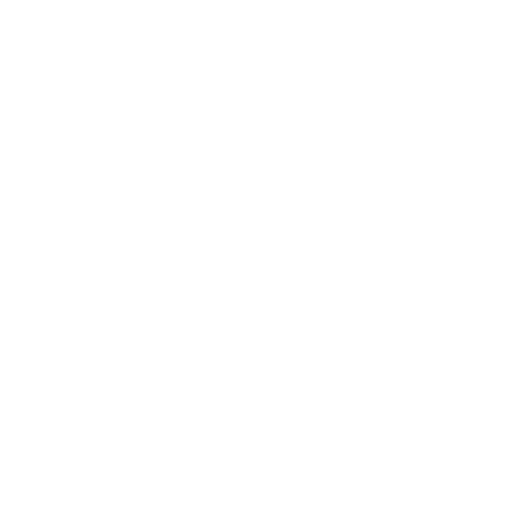
t = 0.00 s
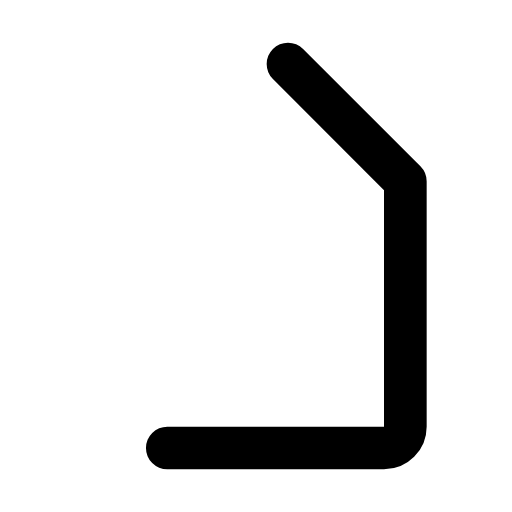
t = 0.30 s
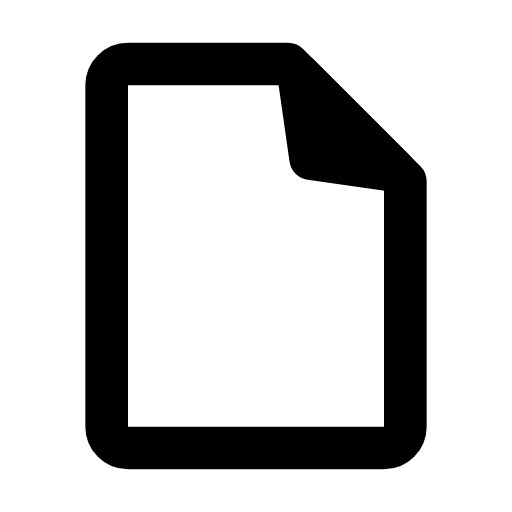
t = 0.75 s
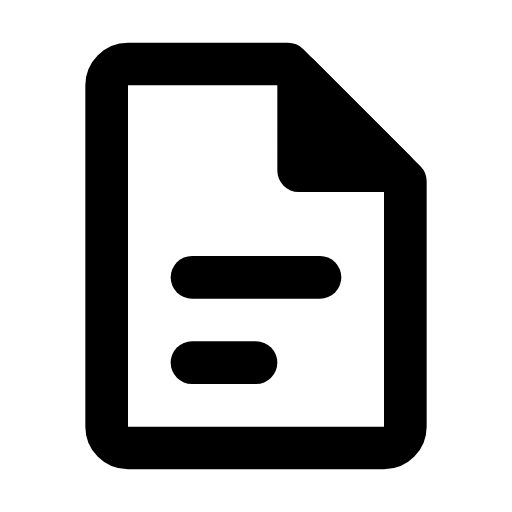
t = 1.10 s
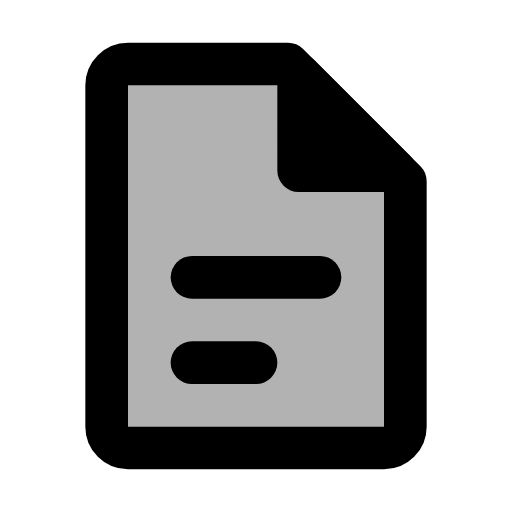
t = 1.45 s
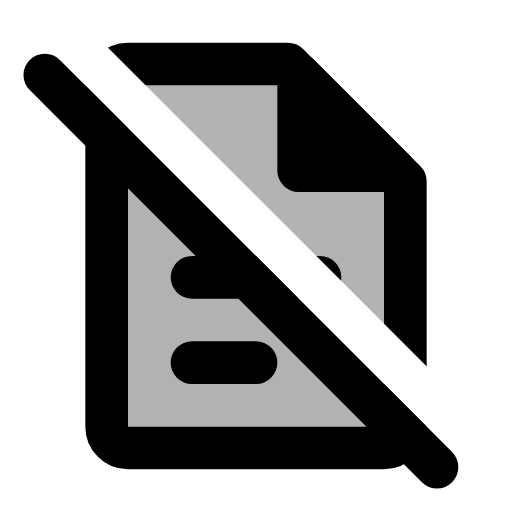
t = 1.85 s

The animated SVG that drew these frames (rendered in a browser with its animation timeline set to each time). Animation: 8 SMIL elements (animate=7,set=1); one cycle of 1.85 s.

<svg xmlns="http://www.w3.org/2000/svg" width="24" height="24" viewBox="0 0 24 24"><defs><mask id="SVGQA8mi1ko"><g stroke-linecap="round" stroke-linejoin="round" stroke-width="2"><g fill="#fff" stroke="#fff"><path fill-opacity="0" stroke-dasharray="62" d="M13.5 3l5.5 5.5v11.5c0 0.55 -0.45 1 -1 1h-12c-0.55 0 -1 -0.45 -1 -1v-16c0 -0.55 0.45 -1 1 -1Z"><animate fill="freeze" attributeName="stroke-dashoffset" dur="0.6s" values="62;0"/><animate fill="freeze" attributeName="fill-opacity" begin="1.2s" dur="0.15s" to=".3"/></path><path d="M14 3.5l0 4.5l4.5 0Z" opacity="0"><set fill="freeze" attributeName="opacity" begin="0.6s" to="1"/><animate fill="freeze" attributeName="d" begin="0.6s" dur="0.2s" values="M14 3.5l2.25 2.25l2.25 2.25Z;M14 3.5l0 4.5l4.5 0Z"/></path></g><g fill="none"><g stroke="#fff"><path stroke-dasharray="8" stroke-dashoffset="8" d="M9 13h6"><animate fill="freeze" attributeName="stroke-dashoffset" begin="0.8s" dur="0.2s" to="0"/></path><path stroke-dasharray="6" stroke-dashoffset="6" d="M9 17h3"><animate fill="freeze" attributeName="stroke-dashoffset" begin="1s" dur="0.2s" to="0"/></path></g><path stroke="#000" stroke-dasharray="28" stroke-dashoffset="28" d="M-1 11h26" transform="rotate(45 12 12)"><animate fill="freeze" attributeName="stroke-dashoffset" begin="1.45s" dur="0.4s" to="0"/></path></g></g></mask></defs><path fill="currentColor" d="M0 0h24v24H0z" mask="url(#SVGQA8mi1ko)"/><path fill="none" stroke="currentColor" stroke-dasharray="28" stroke-dashoffset="28" stroke-linecap="round" stroke-linejoin="round" stroke-width="2" d="M-1 13h26" transform="rotate(45 12 12)"><animate fill="freeze" attributeName="stroke-dashoffset" begin="1.45s" dur="0.4s" to="0"/></path></svg>
